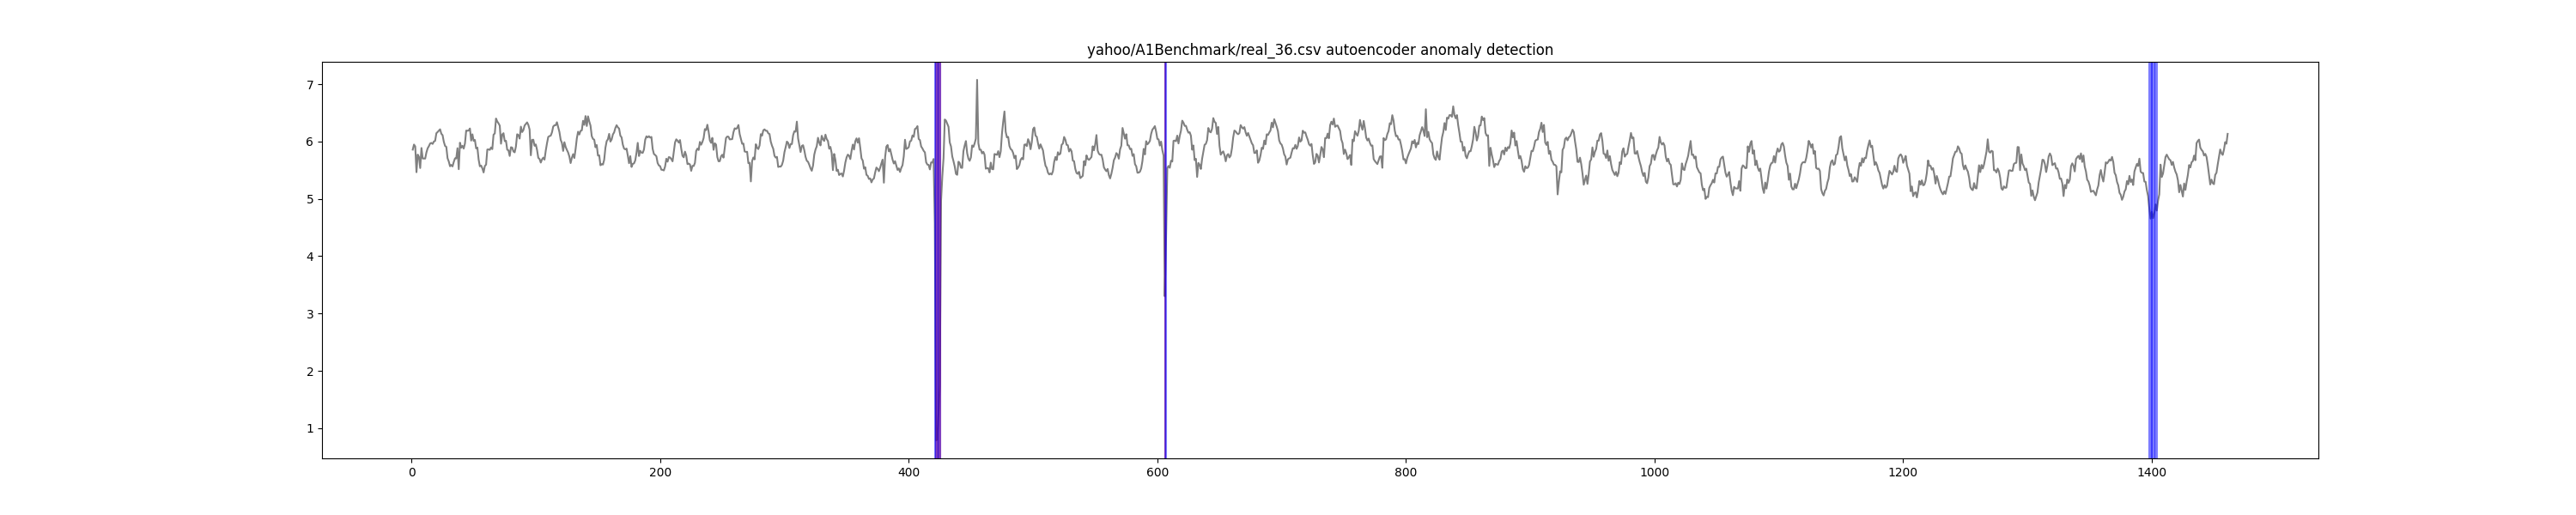

Data behind this chart, as committed beside it:
timestamp, value, is_anomaly, anomaly
1, 5.86, 0, False
2, 5.948, 0, False
3, 5.916, 0, False
4, 5.466, 0, False
5, 5.774, 0, False
6, 5.734, 0, False
7, 5.539, 0, False
8, 5.889, 0, False
9, 5.704, 0, False
10, 5.705, 0, False
11, 5.703, 0, False
12, 5.81, 0, False
13, 5.883, 0, False
14, 5.921, 0, False
15, 5.968, 0, False
16, 5.977, 0, False
17, 5.959, 0, False
18, 6.002, 0, False
19, 6.012, 0, False
20, 6.146, 0, False
21, 6.167, 0, False
22, 6.192, 0, False
23, 6.214, 0, False
24, 6.137, 0, False
25, 6.112, 0, False
26, 5.997, 0, False
27, 5.924, 0, False
28, 5.909, 0, False
29, 5.711, 0, False
30, 5.652, 0, False
31, 5.57, 0, False
32, 5.593, 0, False
33, 5.567, 0, False
34, 5.645, 0, False
35, 5.708, 0, False
36, 5.705, 0, False
37, 5.885, 0, False
38, 5.519, 0, False
39, 5.981, 0, False
40, 5.893, 0, False
41, 5.927, 0, False
42, 5.878, 0, False
43, 5.968, 0, False
44, 6.193, 0, False
45, 6.19, 0, False
46, 6.193, 0, False
47, 6.229, 0, False
48, 6.018, 0, False
49, 6.128, 0, False
50, 6.013, 0, False
51, 6.028, 0, False
52, 5.881, 0, False
53, 5.896, 0, False
54, 5.687, 0, False
55, 5.569, 0, False
56, 5.582, 0, False
57, 5.533, 0, False
58, 5.461, 0, False
59, 5.574, 0, False
60, 5.598, 0, False
... 1,401 more rows
